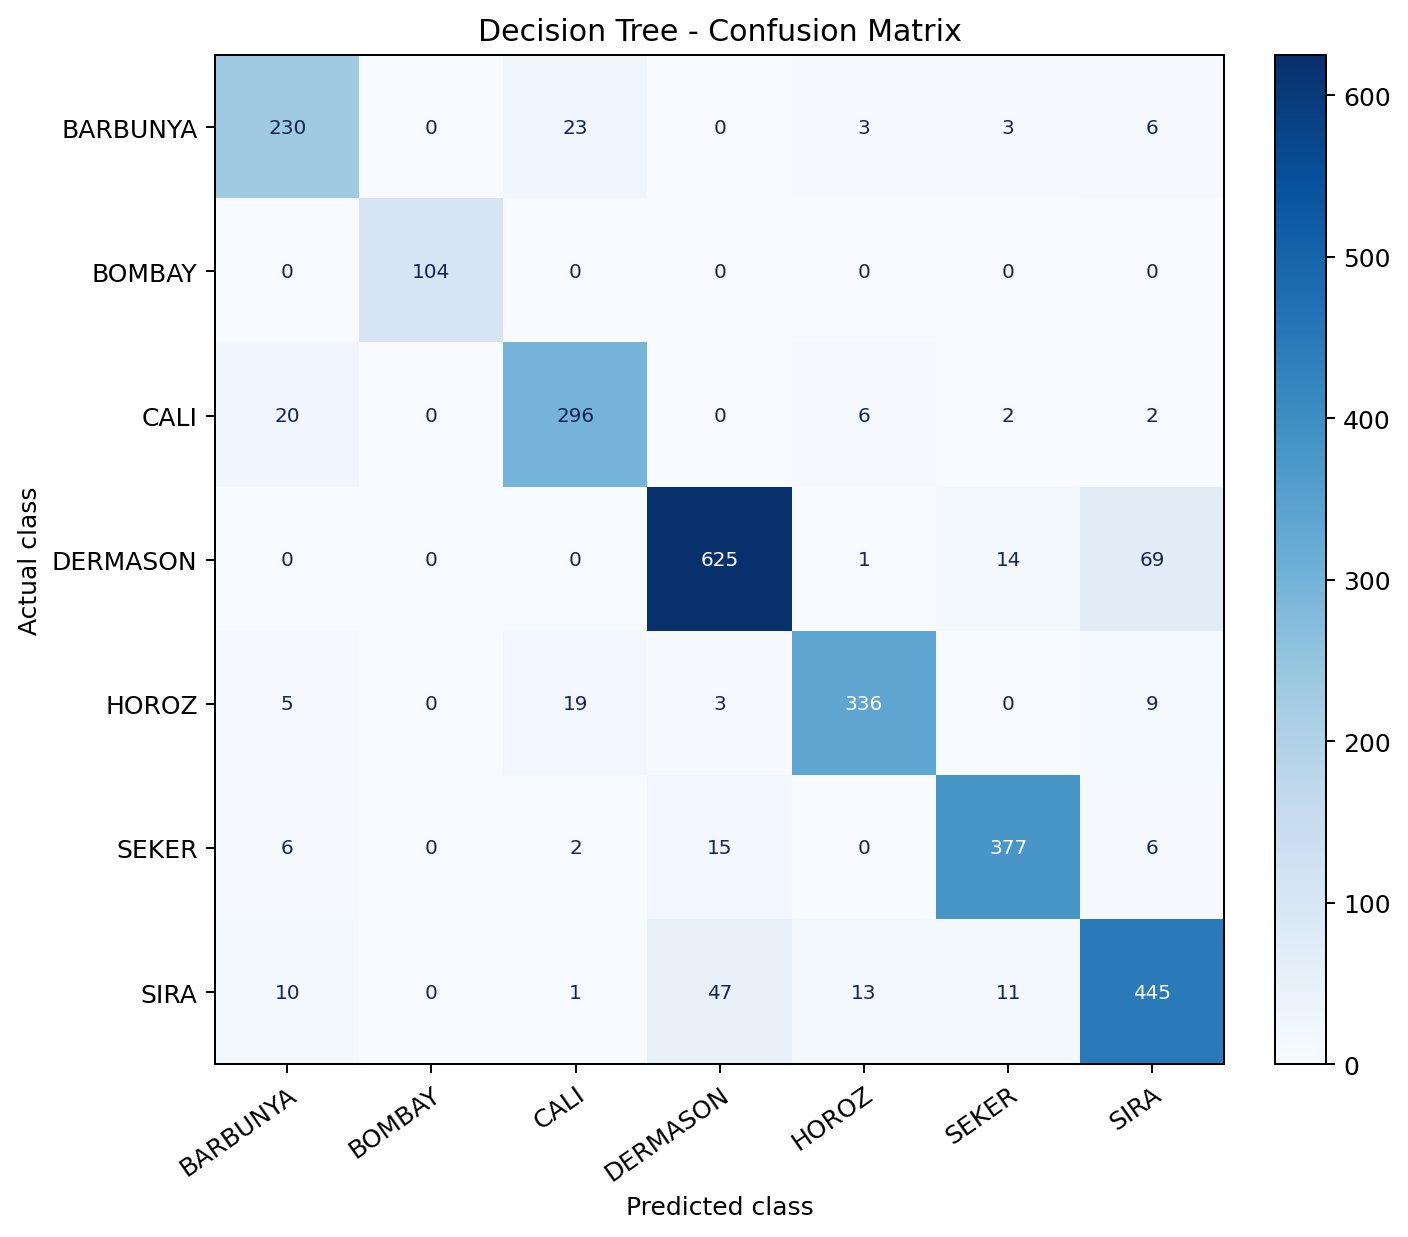

The table this chart was drawn from, first rows:
Actual / Predicted, BARBUNYA, BOMBAY, CALI, DERMASON, HOROZ, SEKER, SIRA
BARBUNYA, 230, 0, 23, 0, 3, 3, 6
BOMBAY, 0, 104, 0, 0, 0, 0, 0
CALI, 20, 0, 296, 0, 6, 2, 2
DERMASON, 0, 0, 0, 625, 1, 14, 69
HOROZ, 5, 0, 19, 3, 336, 0, 9
SEKER, 6, 0, 2, 15, 0, 377, 6
SIRA, 10, 0, 1, 47, 13, 11, 445
